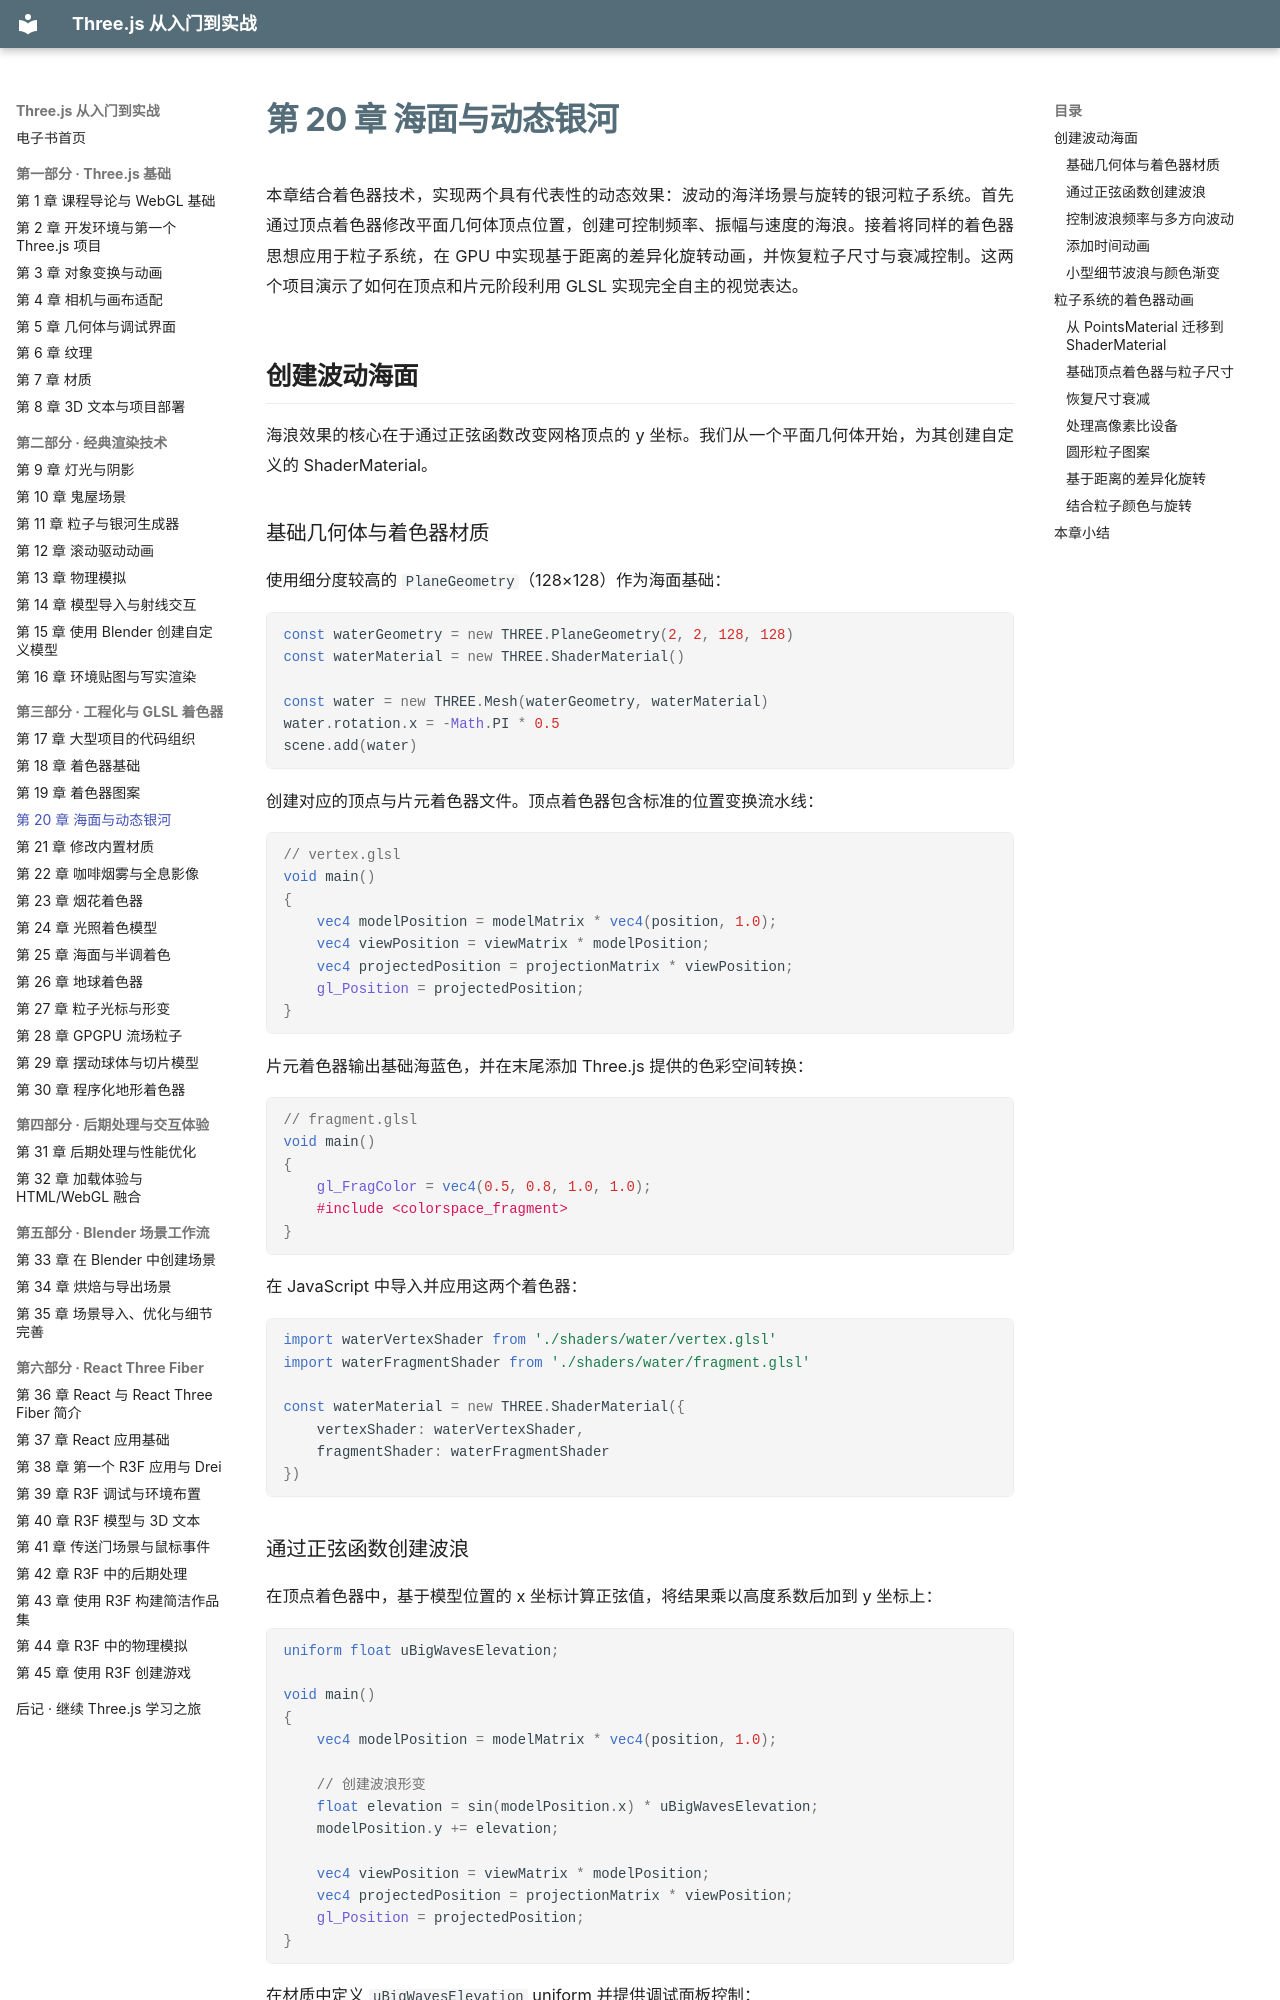

repository: zhaojiew10/threejs-journey-ebook · page: chapters/ch20/index.html · generator: mkdocs

---
title: "第 20 章 海面与动态银河"
---

# 第 20 章 海面与动态银河

本章结合着色器技术，实现两个具有代表性的动态效果：波动的海洋场景与旋转的银河粒子系统。首先通过顶点着色器修改平面几何体顶点位置，创建可控制频率、振幅与速度的海浪。接着将同样的着色器思想应用于粒子系统，在 GPU 中实现基于距离的差异化旋转动画，并恢复粒子尺寸与衰减控制。这两个项目演示了如何在顶点和片元阶段利用 GLSL 实现完全自主的视觉表达。

## 创建波动海面

海浪效果的核心在于通过正弦函数改变网格顶点的 y 坐标。我们从一个平面几何体开始，为其创建自定义的 ShaderMaterial。

### 基础几何体与着色器材质

使用细分度较高的 `PlaneGeometry`（128×128）作为海面基础：

```javascript
const waterGeometry = new THREE.PlaneGeometry(2, 2, 128, 128)
const waterMaterial = new THREE.ShaderMaterial()

const water = new THREE.Mesh(waterGeometry, waterMaterial)
water.rotation.x = -Math.PI * 0.5
scene.add(water)
```

创建对应的顶点与片元着色器文件。顶点着色器包含标准的位置变换流水线：

```glsl
// vertex.glsl
void main()
{
    vec4 modelPosition = modelMatrix * vec4(position, 1.0);
    vec4 viewPosition = viewMatrix * modelPosition;
    vec4 projectedPosition = projectionMatrix * viewPosition;
    gl_Position = projectedPosition;
}
```

片元着色器输出基础海蓝色，并在末尾添加 Three.js 提供的色彩空间转换：

```glsl
// fragment.glsl
void main()
{
    gl_FragColor = vec4(0.5, 0.8, 1.0, 1.0);
    #include <colorspace_fragment>
}
```

在 JavaScript 中导入并应用这两个着色器：

```javascript
import waterVertexShader from './shaders/water/vertex.glsl'
import waterFragmentShader from './shaders/water/fragment.glsl'

const waterMaterial = new THREE.ShaderMaterial({
    vertexShader: waterVertexShader,
    fragmentShader: waterFragmentShader
})
```
